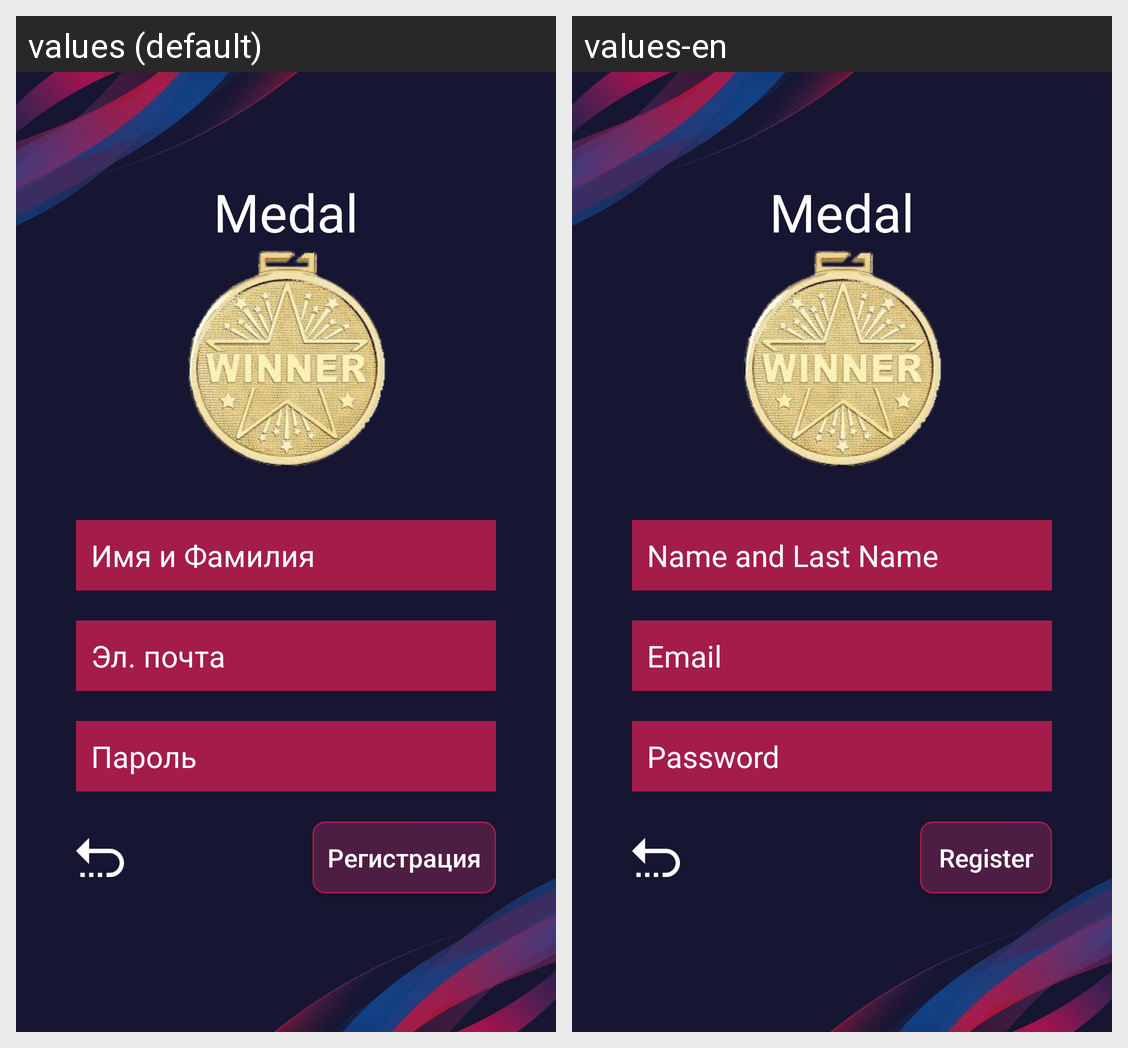

The same Android screen rendered under two of its app's locales, left to right. List the strings drawn on it with the default value and each locale's translation.
Android screen res/layout/fragment_register.xml rendered under 2 locales, left to right: values (default), values-en. Device: Nexus 5 (rendered at 1080×1920; each locale shown at half size, 540×960, under a caption strip naming it); theme AppTheme.
Strings drawn on this screen, with the default value and each locale's value (text and hints the layout hard-codes, and strings that could not be matched under every locale, appear in the picture but are not listed):

medal
  values: Medal
  values-en: Medal

name_and_last_name
  values: Имя и Фамилия
  values-en: Name and Last Name

email
  values: Эл. почта
  values-en: Email

password
  values: Пароль
  values-en: Password

register
  values: Регистрация
  values-en: Register
